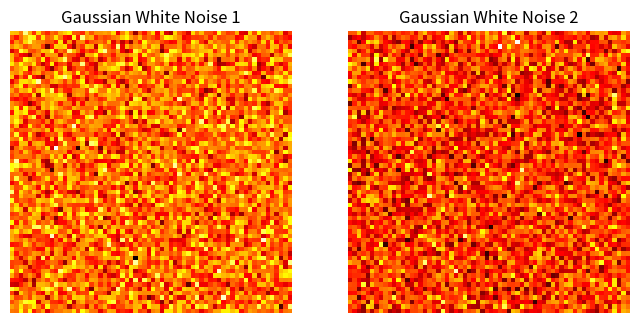

This chart was generated by the following Python code:
import numpy as np
import matplotlib.pyplot as plt

# Generate two 64x64 Gaussian white noise images
noise1 = np.random.normal(loc=0, scale=1, size=(64, 64))
noise2 = np.random.normal(loc=0, scale=1, size=(64, 64))

# Display the noise images
fig, axes = plt.subplots(1, 2, figsize=(8, 4))

axes[0].imshow(noise1, cmap='hot')
axes[0].set_title("Gaussian White Noise 1")
axes[0].axis("off")

axes[1].imshow(noise2, cmap='hot')
axes[1].set_title("Gaussian White Noise 2")
axes[1].axis("off")

plt.show()